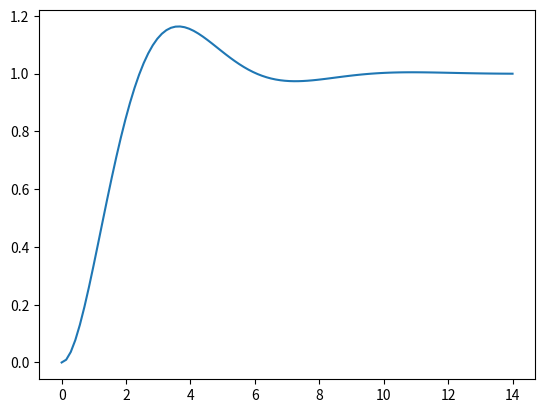
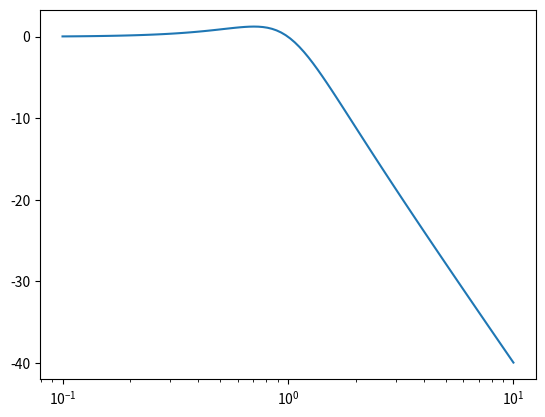

Generate these figures, in order, with matplotlib:

import numpy as np
import matplotlib.pyplot as plt
import scipy.linalg as lg

from scipy.signal import lti

# create system
K=1
m=0.5
wn=1
system=lti([K],[(1/(wn**2)),2*m/wn,1])

t,s=system.step()
w, mag, phase = system.bode()

plt.figure()
plt.plot(t,s)
plt.figure()
plt.semilogx(w, mag)

step_data=np.transpose([np.ravel(t),np.ravel(s)])
np.savetxt("step_response.csv", step_data, delimiter=",")   #export file

bode_data=np.transpose([np.ravel(w),np.ravel(mag),np.ravel(phase)])
np.savetxt("bode_diagram.csv", bode_data, delimiter=",")   #export file

plt.show()